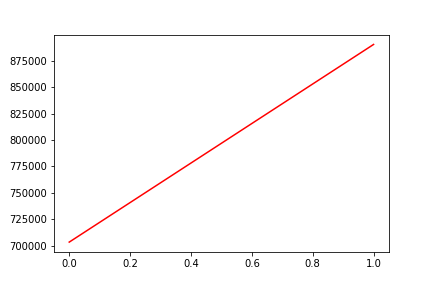

Data behind this chart, as committed beside it:
, date, assets
0, 0, 703498
1, 20170615, 890347
